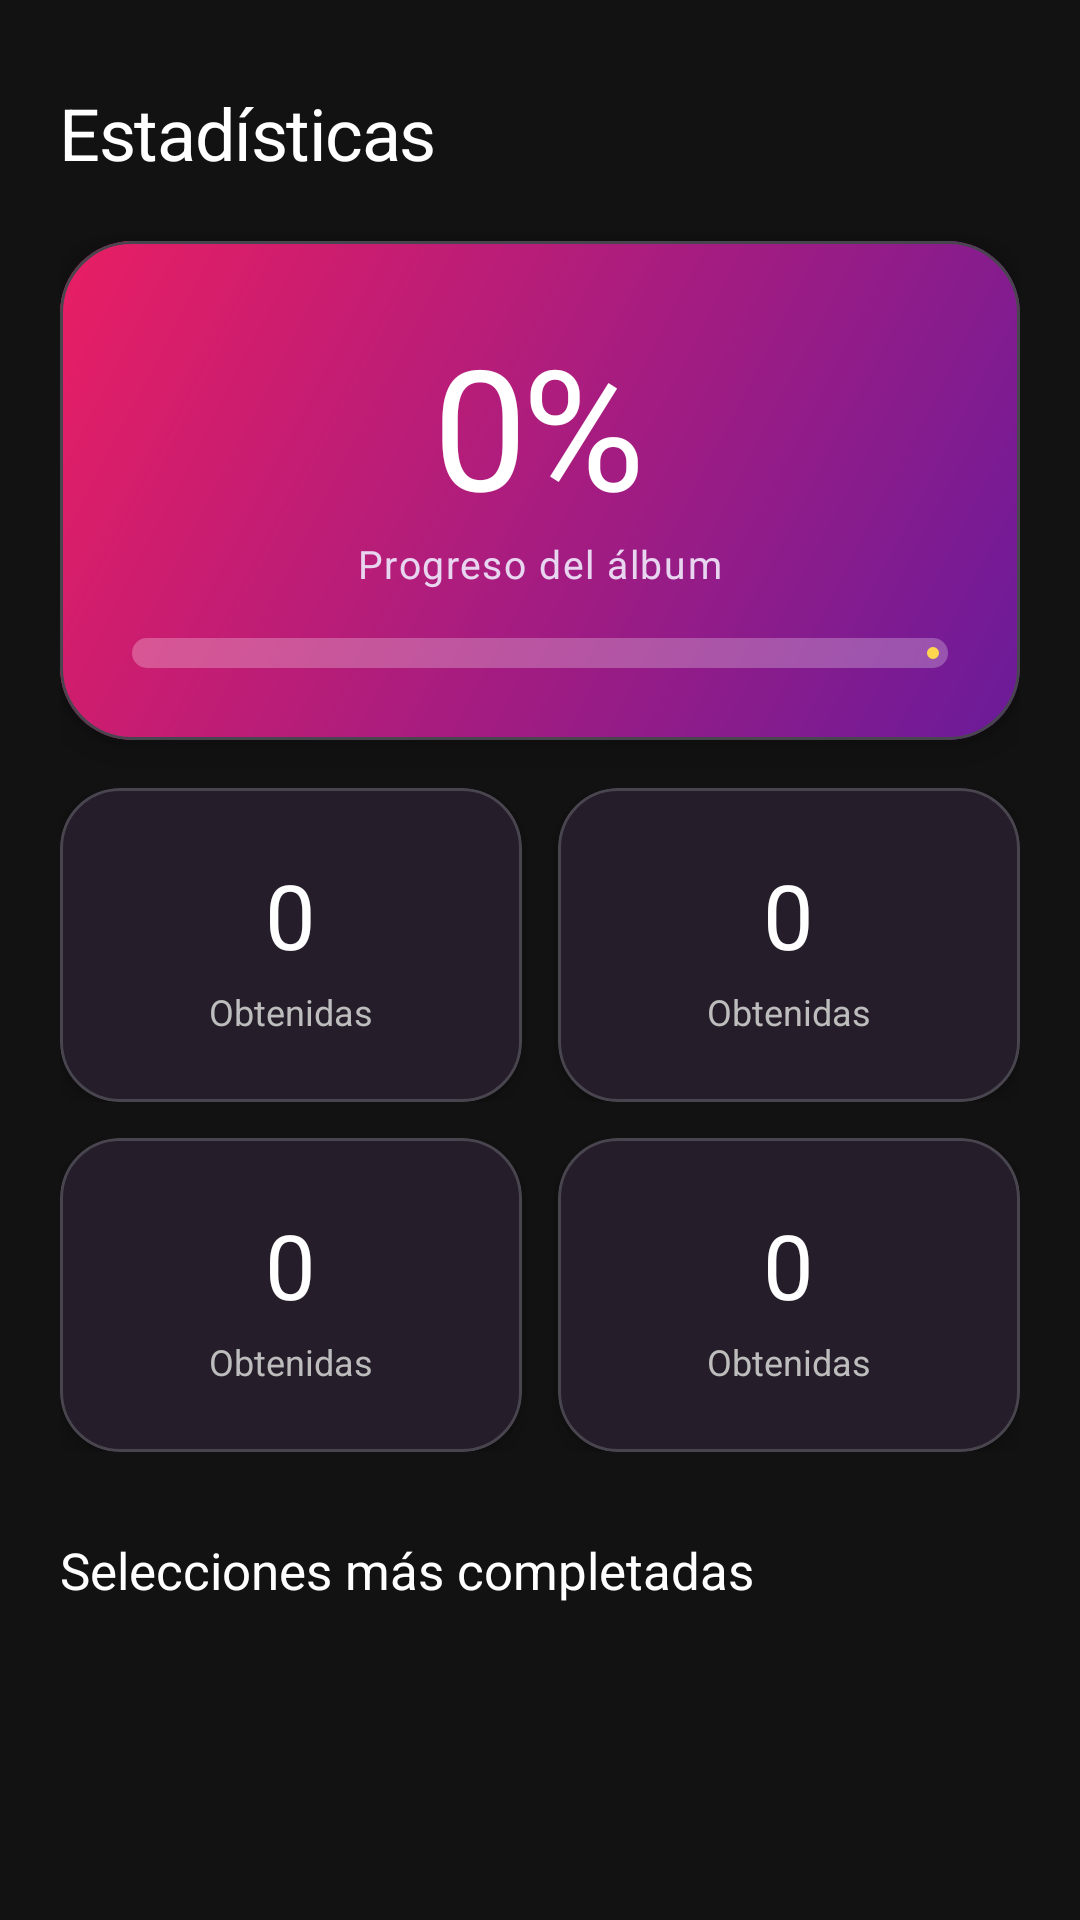

The Android layout XML behind this screen, and the referenced resources:
<!-- AndroidManifest.xml: application theme Theme.AlbumTracker -->
<!-- res/layout/fragment_statistics.xml -->
<?xml version="1.0" encoding="utf-8"?>
<androidx.core.widget.NestedScrollView xmlns:android="http://schemas.android.com/apk/res/android"
    xmlns:app="http://schemas.android.com/apk/res-auto"
    android:layout_width="match_parent"
    android:layout_height="match_parent"
    android:background="@color/background"
    android:clipToPadding="false"
    android:fillViewport="true"
    android:paddingBottom="96dp">

    <LinearLayout
        android:layout_width="match_parent"
        android:layout_height="wrap_content"
        android:orientation="vertical"
        android:paddingHorizontal="20dp"
        android:paddingTop="28dp">

        <TextView
            android:layout_width="wrap_content"
            android:layout_height="wrap_content"
            
            android:letterSpacing="-0.02"
            android:text="@string/stats_title"
            android:textColor="@color/text_primary"
            android:textSize="24sp" />

        
        <com.google.android.material.card.MaterialCardView
            android:layout_width="match_parent"
            android:layout_height="wrap_content"
            android:layout_marginTop="20dp"
            app:cardBackgroundColor="@color/card"
            app:cardCornerRadius="24dp"
            app:cardElevation="8dp">

            <LinearLayout
                android:layout_width="match_parent"
                android:layout_height="wrap_content"
                android:background="@drawable/bg_gradient_card"
                android:gravity="center"
                android:orientation="vertical"
                android:padding="24dp">

                <TextView
                    android:id="@+id/txtPercent"
                    android:layout_width="wrap_content"
                    android:layout_height="wrap_content"
                    
                    android:letterSpacing="-0.03"
                    android:text="0%"
                    android:textColor="@color/white"
                    android:textSize="56sp" />

                <TextView
                    android:layout_width="wrap_content"
                    android:layout_height="wrap_content"
                    
                    android:letterSpacing="0.04"
                    android:text="@string/dashboard_progress"
                    android:textColor="#E8D5F0"
                    android:textSize="13sp" />

                <com.google.android.material.progressindicator.LinearProgressIndicator
                    android:id="@+id/progressTotal"
                    android:layout_width="match_parent"
                    android:layout_height="wrap_content"
                    android:layout_marginTop="16dp"
                    android:progress="0"
                    app:indicatorColor="@color/gold"
                    app:trackColor="#40FFFFFF"
                    app:trackCornerRadius="8dp"
                    app:trackThickness="10dp" />
            </LinearLayout>
        </com.google.android.material.card.MaterialCardView>

        
        <LinearLayout
            android:layout_width="match_parent"
            android:layout_height="wrap_content"
            android:layout_marginTop="16dp"
            android:baselineAligned="false"
            android:orientation="horizontal">

            <include
                android:id="@+id/cardObtained"
                layout="@layout/item_stat_value"
                android:layout_width="0dp"
                android:layout_height="wrap_content"
                android:layout_weight="1" />

            <include
                android:id="@+id/cardMissing"
                layout="@layout/item_stat_value"
                android:layout_width="0dp"
                android:layout_height="wrap_content"
                android:layout_marginStart="12dp"
                android:layout_weight="1" />
        </LinearLayout>

        <LinearLayout
            android:layout_width="match_parent"
            android:layout_height="wrap_content"
            android:layout_marginTop="12dp"
            android:baselineAligned="false"
            android:orientation="horizontal">

            <include
                android:id="@+id/cardRepeated"
                layout="@layout/item_stat_value"
                android:layout_width="0dp"
                android:layout_height="wrap_content"
                android:layout_weight="1" />

            <include
                android:id="@+id/cardTotal"
                layout="@layout/item_stat_value"
                android:layout_width="0dp"
                android:layout_height="wrap_content"
                android:layout_marginStart="12dp"
                android:layout_weight="1" />
        </LinearLayout>

        
        <TextView
            android:layout_width="wrap_content"
            android:layout_height="wrap_content"
            android:layout_marginTop="28dp"
            
            android:text="@string/stats_top_countries"
            android:textColor="@color/text_primary"
            android:textSize="17sp" />

        <androidx.recyclerview.widget.RecyclerView
            android:id="@+id/recyclerCountries"
            android:layout_width="match_parent"
            android:layout_height="wrap_content"
            android:layout_marginTop="12dp"
            android:nestedScrollingEnabled="false"
            app:layoutManager="androidx.recyclerview.widget.LinearLayoutManager" />

    </LinearLayout>
</androidx.core.widget.NestedScrollView>
<!-- res/layout/item_stat_value.xml (included above) -->
<?xml version="1.0" encoding="utf-8"?>
<com.google.android.material.card.MaterialCardView xmlns:android="http://schemas.android.com/apk/res/android"
    xmlns:app="http://schemas.android.com/apk/res-auto"
    android:layout_width="match_parent"
    android:layout_height="wrap_content"
    app:cardBackgroundColor="@color/card"
    app:cardCornerRadius="20dp"
    app:cardElevation="4dp">

    <LinearLayout
        android:layout_width="match_parent"
        android:layout_height="wrap_content"
        android:gravity="center"
        android:orientation="vertical"
        android:paddingVertical="22dp"
        android:paddingHorizontal="8dp">

        <TextView
            android:id="@+id/txtValue"
            android:layout_width="wrap_content"
            android:layout_height="wrap_content"
            
            android:letterSpacing="-0.02"
            android:text="0"
            android:textColor="@color/text_primary"
            android:textSize="30sp" />

        <TextView
            android:id="@+id/txtLabel"
            android:layout_width="wrap_content"
            android:layout_height="wrap_content"
            android:layout_marginTop="4dp"
            
            android:text="@string/dashboard_obtained"
            android:textColor="@color/text_secondary"
            android:textSize="12sp" />
    </LinearLayout>
</com.google.android.material.card.MaterialCardView>
<!-- resources referenced by this layout -->
<resources>
  <color name="background">#121212</color>
  <color name="card">#1E1E1E</color>
  <color name="gold">#FFD54F</color>
  <color name="text_primary">#FFFFFF</color>
  <color name="text_secondary">#BDBDBD</color>
  <color name="white">#FFFFFF</color>
  <!-- drawable bg_gradient_card (drawable) -->
  <?xml version="1.0" encoding="utf-8"?>
  <shape xmlns:android="http://schemas.android.com/apk/res/android"
      android:shape="rectangle">
      <gradient
          android:angle="135"
          android:startColor="@color/primary"
          android:endColor="@color/accent"
          android:type="linear" />
      <corners android:radius="20dp" />
  </shape>
  <string name="dashboard_obtained">Obtenidas</string>
  <string name="dashboard_progress">Progreso del álbum</string>
  <string name="stats_title">Estadísticas</string>
  <string name="stats_top_countries">Selecciones más completadas</string>
  <style name="Theme.AlbumTracker" parent="Theme.Material3.Dark.NoActionBar">
          
          <item name="colorPrimary">@color/primary</item>
          <item name="colorPrimaryVariant">@color/primary_dark</item>
          <item name="colorOnPrimary">@color/white</item>
          <item name="colorSecondary">@color/secondary</item>
          <item name="colorOnSecondary">@color/white</item>
          <item name="colorTertiary">@color/accent</item>
  
          
          <item name="android:colorBackground">@color/background</item>
          <item name="colorSurface">@color/card</item>
          <item name="colorOnSurface">@color/text_primary</item>
          <item name="colorOnBackground">@color/text_primary</item>
          <item name="colorError">@color/error</item>
  
          
          <item name="android:statusBarColor">@color/background</item>
          <item name="android:navigationBarColor">@color/background</item>
          <item name="android:windowLightStatusBar">false</item>
  
          
          
          
      </style>
  <color name="primary">#6A1B9A</color>
  <color name="accent">#E91E63</color>
  <color name="primary_dark">#4A148C</color>
  <color name="secondary">#8E24AA</color>
  <color name="error">#F44336</color>
</resources>
